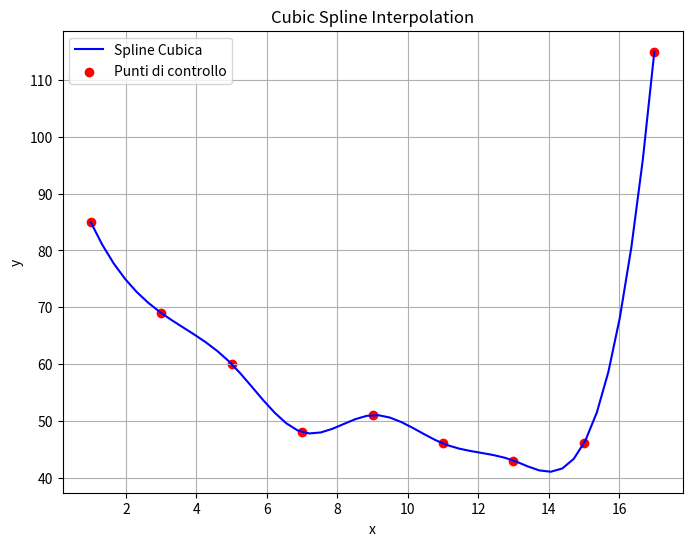

The matplotlib source for this figure:
import numpy as np
import matplotlib.pyplot as plt
from scipy.interpolate import CubicSpline

# Definiamo i punti di controllo
y = np.array([85,69, 60, 48,51, 46, 43,46,115])  # Punti x
x = np.array([1, 3, 5, 7, 9,11,13,15,17])  # Punti y

# Creiamo la spline cubica
cs = CubicSpline(x, y)

# Generiamo un set di punti più fitti per disegnare la curva
x_fine = np.linspace(1, 17)
y_fine = cs(x_fine)

# Visualizziamo la spline e i punti originali
plt.figure(figsize=(8, 6))
plt.plot(x_fine, y_fine, label='Spline Cubica', color='b')  # La spline
plt.scatter(x, y, color='r', label='Punti di controllo')   # I punti di controllo
plt.title('Cubic Spline Interpolation')
plt.xlabel('x')
plt.ylabel('y')
plt.legend()
plt.grid(True)
plt.show()
